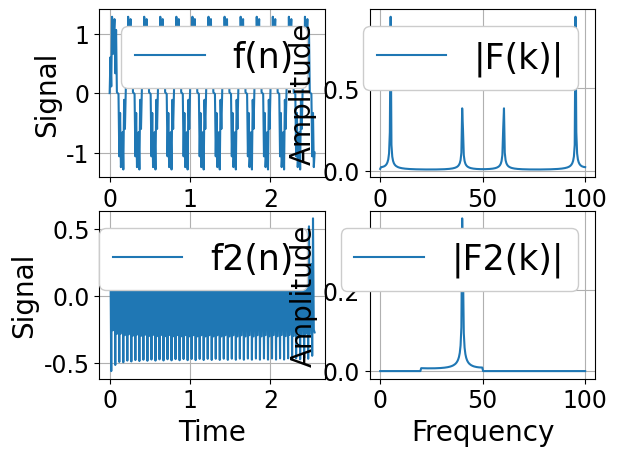

Here is the Python script that generated this plot:
import numpy as np
import matplotlib.pyplot as plt


def main():
    # データのパラメータ
    N = 256            # サンプル数
    dt = 0.01          # サンプリング間隔
    fq1, fq2 = 5, 40    # 周波数
    fc = 20            # カットオフ周波数
    t = np.arange(0, N*dt, dt) # 時間軸
    freq = np.linspace(0, 1.0/dt, N) # 周波数軸

    # 時間信号（周波数5の正弦波 + 周波数40の正弦波）の生成
    f = np.sin(2*np.pi*fq1*t) + 0.5 * np.sin(2*np.pi*fq2*t)

    # 高速フーリエ変換（周波数信号に変換）
    F = np.fft.fft(f)
    
    # 正規化 + 交流成分2倍
    F = F/(N/2)
    F[0] = F[0]/2

    # 配列Fをコピー
    F2 = F.copy()

    # ハイパス処理（カットオフ周波数未満の帯域と、右半分の帯域の周波数信号を0にする）
    F2[(freq < fc)] = 0
    F2[(freq > 1/(dt*2))] = 0

    # 高速逆フーリエ変換（時間信号に戻す）
    f2 = np.fft.ifft(F2)

    # 振幅を元のスケールに戻す
    f2 = np.real(f2*N)

    # グラフ表示
    plt.figure()
    plt.rcParams['font.family'] = 'Times New Roman'
    plt.rcParams['font.size'] = 17

    # 時間信号（元）
    plt.subplot(221)
    plt.plot(t, f, label='f(n)')
    plt.xlabel("Time", fontsize=20)
    plt.ylabel("Signal", fontsize=20)
    plt.grid()
    leg = plt.legend(loc=1, fontsize=25)
    leg.get_frame().set_alpha(1)

    # 周波数信号(元)
    plt.subplot(222)
    plt.plot(freq, np.abs(F), label='|F(k)|')
    plt.xlabel('Frequency', fontsize=20)
    plt.ylabel('Amplitude', fontsize=20)
    plt.grid()
    leg = plt.legend(loc=1, fontsize=25)
    leg.get_frame().set_alpha(1)

    # 時間信号(ハイパス処理後)
    plt.subplot(223)
    plt.plot(t, f2, label='f2(n)')
    plt.xlabel("Time", fontsize=20)
    plt.ylabel("Signal", fontsize=20)
    plt.grid()
    leg = plt.legend(loc=1, fontsize=25)
    leg.get_frame().set_alpha(1)

    # 周波数信号(ハイパス処理後)
    plt.subplot(224)
    plt.plot(freq, np.abs(F2), label='|F2(k)|')
    plt.xlabel('Frequency', fontsize=20)
    plt.ylabel('Amplitude', fontsize=20)
    plt.grid()
    leg = plt.legend(loc=1, fontsize=25)
    leg.get_frame().set_alpha(1)
    plt.show()


if __name__ == "__main__":
    main()